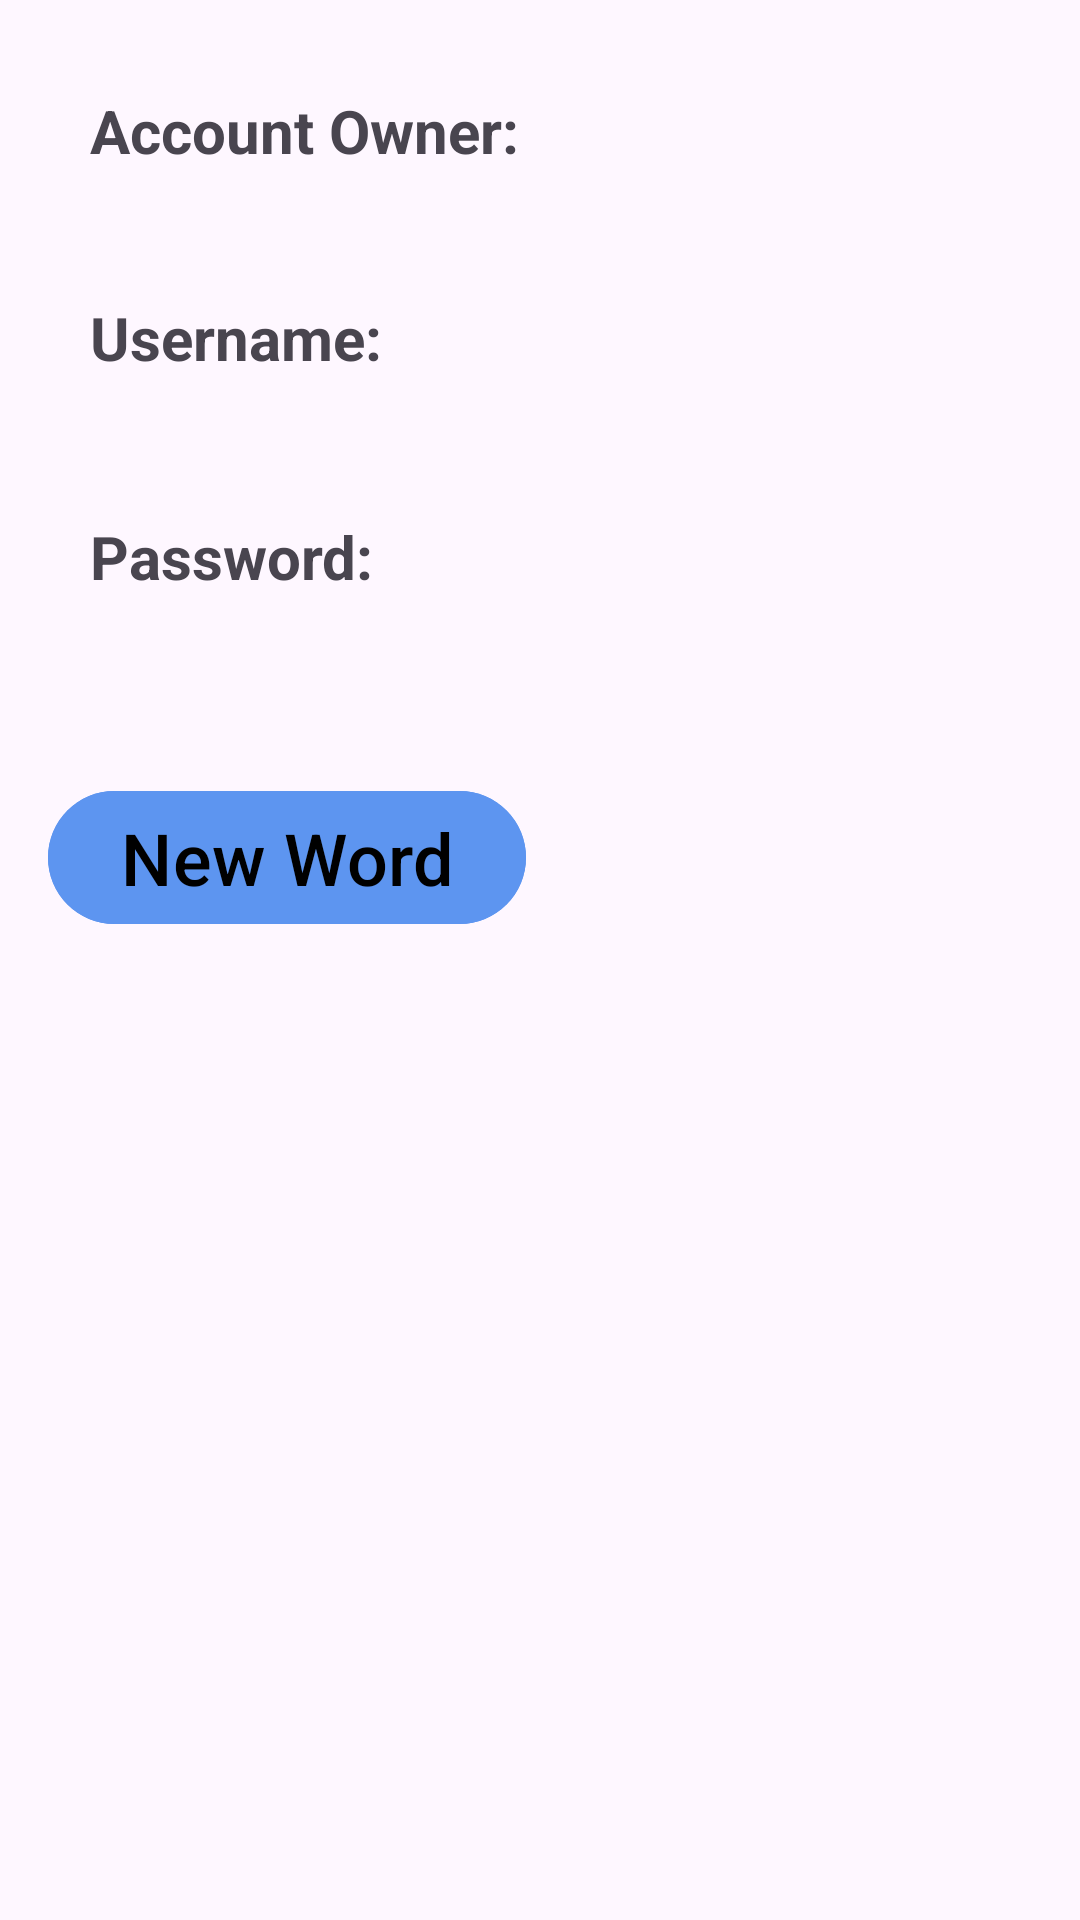

Android layout source for this screen:
<!-- AndroidManifest.xml: application theme Theme.WordSeek -->
<!-- res/layout/activity_profile.xml -->
<?xml version="1.0" encoding="utf-8"?>
<androidx.constraintlayout.widget.ConstraintLayout xmlns:android="http://schemas.android.com/apk/res/android"
    xmlns:app="http://schemas.android.com/apk/res-auto"
    xmlns:tools="http://schemas.android.com/tools"
    android:id="@+id/profile"
    android:layout_width="match_parent"
    android:layout_height="match_parent"
    android:padding="15dp"
    tools:context=".ui.ProfileActivity">

    <TextView
        android:id="@+id/profileAccountName"
        android:layout_width="wrap_content"
        android:layout_height="wrap_content"
        android:padding="15dp"
        android:text="Account Owner: "
        android:textSize="20sp"
        android:textStyle="bold"
        app:layout_constraintEnd_toEndOf="parent"
        app:layout_constraintHorizontal_bias="0.0"
        app:layout_constraintStart_toStartOf="parent"
        app:layout_constraintTop_toTopOf="parent" />

    <TextView
        android:id="@+id/profileUsername"
        android:layout_width="wrap_content"
        android:layout_height="wrap_content"
        android:layout_marginTop="12dp"
        android:padding="15dp"
        android:text="Username: "
        android:textSize="20sp"
        android:textStyle="bold"
        app:layout_constraintBottom_toTopOf="@+id/textView2"
        app:layout_constraintEnd_toEndOf="@+id/textView2"
        app:layout_constraintHorizontal_bias="0.0"
        app:layout_constraintStart_toStartOf="parent"
        app:layout_constraintTop_toBottomOf="@+id/profileAccountName" />

    <TextView
        android:id="@+id/textView2"
        android:layout_width="wrap_content"
        android:layout_height="wrap_content"
        android:layout_marginTop="16dp"
        android:padding="15dp"
        android:text="Password: "
        android:textSize="20sp"
        android:textStyle="bold"
        app:layout_constraintStart_toStartOf="parent"
        app:layout_constraintTop_toBottomOf="@+id/profileUsername" />


    <TextView
        android:id="@+id/accountName"
        android:layout_width="wrap_content"
        android:layout_height="wrap_content"
        android:layout_gravity="end"
        android:textSize="20sp"
        app:layout_constraintBottom_toBottomOf="@+id/profileAccountName"
        app:layout_constraintStart_toEndOf="@+id/profileAccountName"
        app:layout_constraintTop_toTopOf="@+id/profileAccountName" />

    <TextView
        android:id="@+id/username"
        android:layout_width="wrap_content"
        android:layout_height="wrap_content"
        android:layout_gravity="end"
        android:textSize="20sp"
        app:layout_constraintBottom_toBottomOf="@+id/profileUsername"
        app:layout_constraintStart_toEndOf="@+id/profileUsername"
        app:layout_constraintTop_toTopOf="@+id/profileUsername" />

    <TextView
        android:id="@+id/password"
        android:layout_width="wrap_content"
        android:layout_height="wrap_content"
        android:layout_gravity="end"
        android:textSize="20sp"
        app:layout_constraintBottom_toBottomOf="@+id/textView2"
        app:layout_constraintStart_toEndOf="@+id/textView2"
        app:layout_constraintTop_toTopOf="@+id/textView2" />

    <com.google.android.material.button.MaterialButton
        android:id="@+id/newWordBtn"
        android:layout_width="wrap_content"
        android:layout_height="wrap_content"
        android:backgroundTint="#5D95F0"
        android:textColor="@color/black"
        android:text="New Word"
        android:textSize="24sp"
        app:icon="@drawable/baseline_add_24"
        app:iconGravity="textStart"
        app:iconTint="@color/black"
        app:layout_constraintBottom_toTopOf="@+id/wordRecView"
        app:layout_constraintEnd_toEndOf="parent"
        app:layout_constraintHorizontal_bias="0.005"
        app:layout_constraintStart_toStartOf="parent"
        app:layout_constraintTop_toBottomOf="@+id/textView2"
        app:layout_constraintVertical_bias="0.575" />

    <androidx.recyclerview.widget.RecyclerView
        android:id="@+id/wordRecView"
        android:layout_width="match_parent"
        android:layout_height="350dp"
        android:layout_marginTop="132dp"
        app:layout_constraintBottom_toBottomOf="parent"
        app:layout_constraintEnd_toEndOf="parent"
        app:layout_constraintHorizontal_bias="1.0"
        app:layout_constraintStart_toStartOf="parent"
        app:layout_constraintTop_toBottomOf="@+id/textView2"
        app:layout_constraintVertical_bias="0.0" />

</androidx.constraintlayout.widget.ConstraintLayout>
<!-- resources referenced by this layout -->
<resources>
  <style name="Theme.WordSeek" parent="Base.Theme.WordSeek" />
  <style name="Base.Theme.WordSeek" parent="Theme.Material3.DayNight.NoActionBar">
          
          
      </style>
  <!-- not gathered from this repository: default colours our renderer supplied (Android Studio template values) -->
  <color name="black">#FF000000</color>
</resources>
